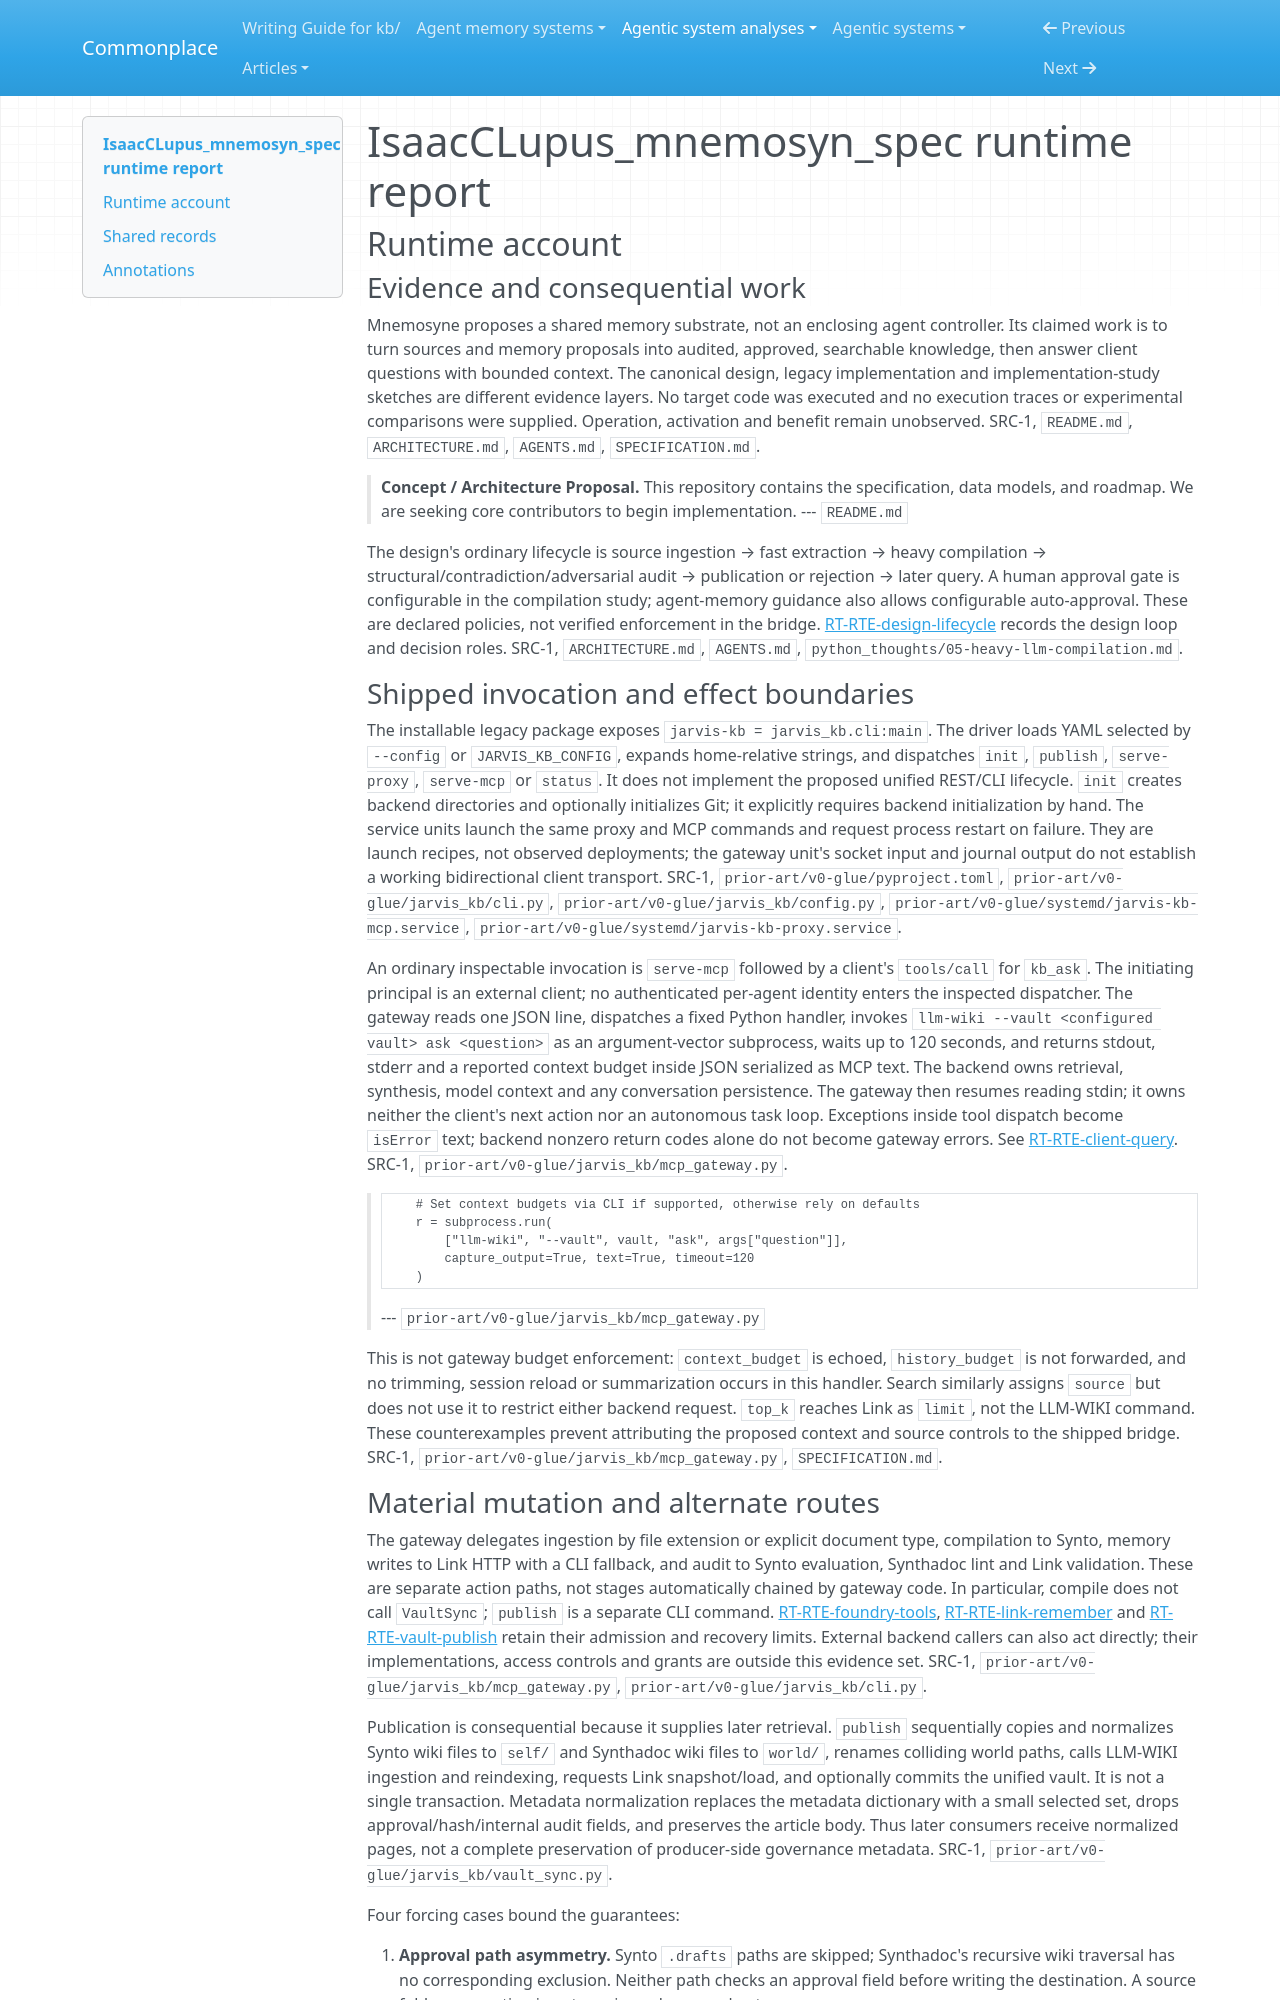

repository: zby/commonplace · page: agentic-system-analyses/retained/noirblue--isaacclupus_mnemosyn_spec/runtime/index.html · generator: mkdocs

---
type: agentic-system-analyses/types/agentic-system-runtime-report.md
description: "Runtime baseline of IsaacCLupus_mnemosyn_spec: proposed unified lifecycle and statically inspected legacy bridge at 0fda14eb33d2fc01a4e3969a9ab487b22c4f9d92."
run-id: AAS-2026-10-15-isaacclupus-mnemosyn-spec-1887e13dcc13-01
reviewed-boundary: "0fda14eb33d2fc01a4e3969a9ab487b22c4f9d92"
---

# IsaacCLupus_mnemosyn_spec runtime report

## Runtime account

### Evidence and consequential work

Mnemosyne proposes a shared memory substrate, not an enclosing agent controller. Its claimed work is to turn sources and memory proposals into audited, approved, searchable knowledge, then answer client questions with bounded context. The canonical design, legacy implementation and implementation-study sketches are different evidence layers. No target code was executed and no execution traces or experimental comparisons were supplied. Operation, activation and benefit remain unobserved. SRC-1, `README.md`, `ARCHITECTURE.md`, `AGENTS.md`, `SPECIFICATION.md`.

> **Concept / Architecture Proposal.**
> This repository contains the specification, data models, and roadmap.
> We are seeking core contributors to begin implementation.
> --- `README.md`

The design's ordinary lifecycle is source ingestion → fast extraction → heavy compilation → structural/contradiction/adversarial audit → publication or rejection → later query. A human approval gate is configurable in the compilation study; agent-memory guidance also allows configurable auto-approval. These are declared policies, not verified enforcement in the bridge. [RT-RTE-design-lifecycle](#rt-rte-design-lifecycle) records the design loop and decision roles. SRC-1, `ARCHITECTURE.md`, `AGENTS.md`, `python_thoughts/05-heavy-llm-compilation.md`.

### Shipped invocation and effect boundaries

The installable legacy package exposes `jarvis-kb = jarvis_kb.cli:main`. The driver loads YAML selected by `--config` or `JARVIS_KB_CONFIG`, expands home-relative strings, and dispatches `init`, `publish`, `serve-proxy`, `serve-mcp` or `status`. It does not implement the proposed unified REST/CLI lifecycle. `init` creates backend directories and optionally initializes Git; it explicitly requires backend initialization by hand. The service units launch the same proxy and MCP commands and request process restart on failure. They are launch recipes, not observed deployments; the gateway unit's socket input and journal output do not establish a working bidirectional client transport. SRC-1, `prior-art/v0-glue/pyproject.toml`, `prior-art/v0-glue/jarvis_kb/cli.py`, `prior-art/v0-glue/jarvis_kb/config.py`, `prior-art/v0-glue/systemd/jarvis-kb-mcp.service`, `prior-art/v0-glue/systemd/jarvis-kb-proxy.service`.

An ordinary inspectable invocation is `serve-mcp` followed by a client's `tools/call` for `kb_ask`. The initiating principal is an external client; no authenticated per-agent identity enters the inspected dispatcher. The gateway reads one JSON line, dispatches a fixed Python handler, invokes `llm-wiki --vault <configured vault> ask <question>` as an argument-vector subprocess, waits up to 120 seconds, and returns stdout, stderr and a reported context budget inside JSON serialized as MCP text. The backend owns retrieval, synthesis, model context and any conversation persistence. The gateway then resumes reading stdin; it owns neither the client's next action nor an autonomous task loop. Exceptions inside tool dispatch become `isError` text; backend nonzero return codes alone do not become gateway errors. See [RT-RTE-client-query](#rt-rte-client-query). SRC-1, `prior-art/v0-glue/jarvis_kb/mcp_gateway.py`.

>         # Set context budgets via CLI if supported, otherwise rely on defaults
>         r = subprocess.run(
>             ["llm-wiki", "--vault", vault, "ask", args["question"]],
>             capture_output=True, text=True, timeout=120
>         )
> --- `prior-art/v0-glue/jarvis_kb/mcp_gateway.py`

This is not gateway budget enforcement: `context_budget` is echoed, `history_budget` is not forwarded, and no trimming, session reload or summarization occurs in this handler. Search similarly assigns `source` but does not use it to restrict either backend request. `top_k` reaches Link as `limit`, not the LLM-WIKI command. These counterexamples prevent attributing the proposed context and source controls to the shipped bridge. SRC-1, `prior-art/v0-glue/jarvis_kb/mcp_gateway.py`, `SPECIFICATION.md`.
